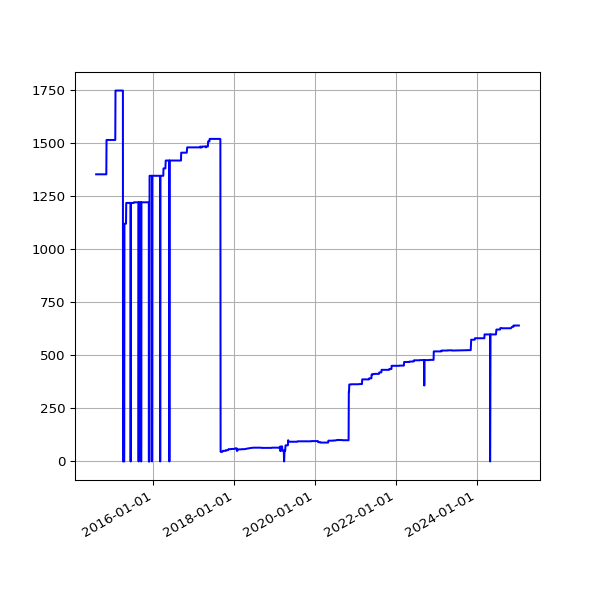

The data file committed next to this chart (first rows):
date, value
2014-08-02 02:34:49 +0100, 1354
2014-08-03 03:05:19 +0100, 1354
2014-08-04 02:45:32 +0100, 1354
2014-08-05 02:45:33 +0100, 1354
2014-08-06 02:43:20 +0100, 1354
2014-08-07 02:41:52 +0100, 1354
2014-08-08 02:43:24 +0100, 1354
2014-08-09 02:35:17 +0100, 1354
2014-08-10 02:37:17 +0100, 1354
2014-08-11 02:49:09 +0100, 1354
2014-08-12 02:36:56 +0100, 1354
2014-08-13 02:41:52 +0100, 1354
2014-08-14 02:39:20 +0100, 1354
2014-08-15 02:40:32 +0100, 1354
2014-08-16 02:39:22 +0100, 1354
2014-08-17 02:37:23 +0100, 1354
2014-08-18 02:40:14 +0100, 1354
2014-08-19 02:41:31 +0100, 1354
2014-08-20 02:41:02 +0100, 1354
2014-08-21 02:46:25 +0100, 1354
2014-08-22 02:42:42 +0100, 1354
2014-08-23 02:49:08 +0100, 1354
2014-08-24 02:41:34 +0100, 1354
2014-08-25 02:44:26 +0100, 1354
2014-08-26 02:45:33 +0100, 1354
2014-08-27 02:47:23 +0100, 1354
2014-08-28 02:45:45 +0100, 1354
2014-08-29 02:52:17 +0100, 1354
2014-08-30 02:41:53 +0100, 1354
2014-08-31 02:41:54 +0100, 1354
2014-09-01 02:41:45 +0100, 1354
2014-09-02 02:56:38 +0100, 1354
2014-09-03 02:53:41 +0100, 1354
2014-09-04 03:09:09 +0100, 1354
2014-09-05 02:53:14 +0100, 1354
2014-09-06 02:45:18 +0100, 1354
2014-09-07 02:42:16 +0100, 1354
2014-09-08 03:37:13 +0100, 1354
2014-09-09 02:50:39 +0100, 1354
2014-09-10 02:53:39 +0100, 1354
2014-09-11 03:39:38 +0100, 1354
2014-09-12 02:44:06 +0100, 1354
2014-09-13 02:45:19 +0100, 1354
2014-09-14 02:46:09 +0100, 1354
2014-09-15 02:51:21 +0100, 1354
2014-09-16 02:51:21 +0100, 1354
2014-09-17 02:50:45 +0100, 1354
2014-09-18 02:52:25 +0100, 1354
2014-09-19 02:50:21 +0100, 1354
2014-09-20 02:42:56 +0100, 1354
2014-09-21 02:40:59 +0100, 1354
2014-09-22 02:50:35 +0100, 1354
2014-09-23 02:41:41 +0100, 1354
2014-09-24 02:44:22 +0100, 1354
2014-09-25 02:55:33 +0100, 1354
2014-09-26 02:52:05 +0100, 1354
2014-09-27 02:42:14 +0100, 1354
2014-09-28 02:39:29 +0100, 1354
2014-09-29 02:49:32 +0100, 1354
2014-09-30 02:55:10 +0100, 1354
... 2,858 more rows
